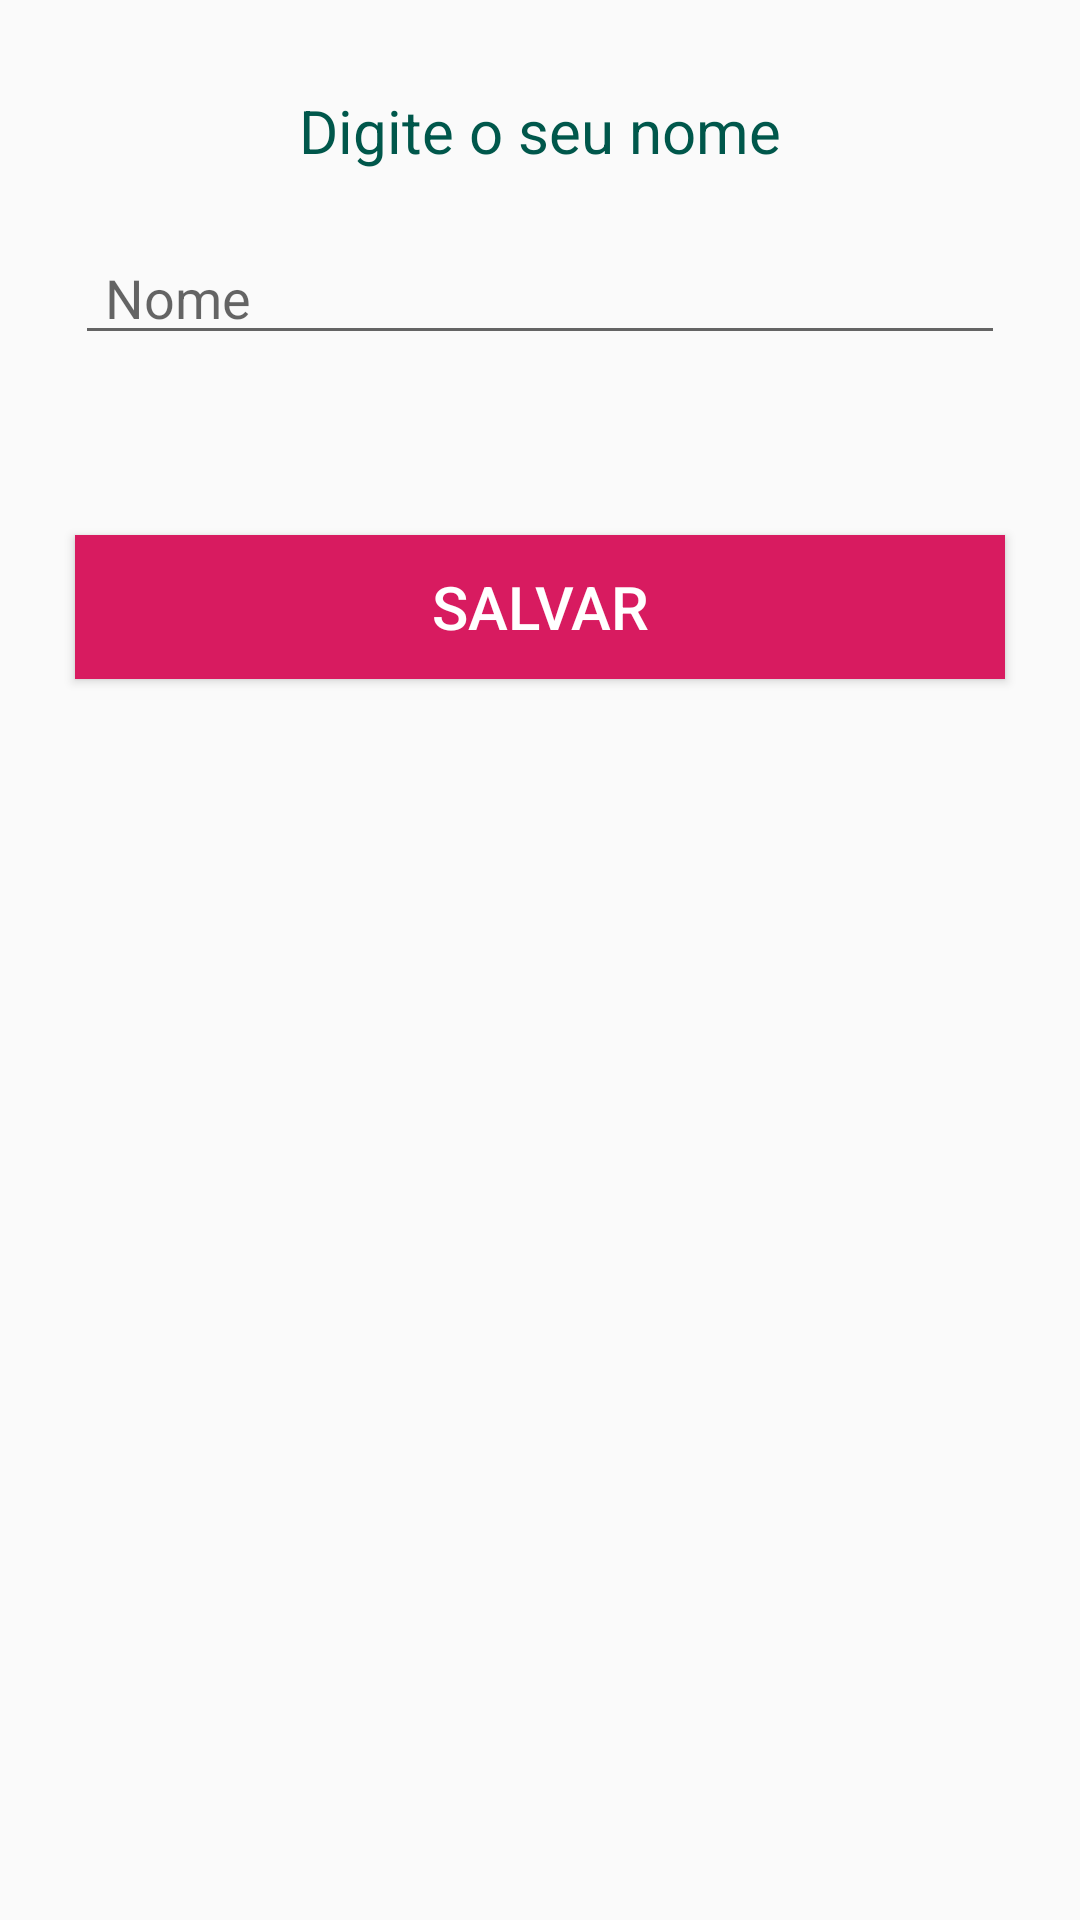

This screen was rendered from an Android layout file. Write that file and the resources it references.
<!-- AndroidManifest.xml: application theme AppTheme -->
<!-- res/layout/fragment_cadastro.xml -->
<LinearLayout xmlns:android="http://schemas.android.com/apk/res/android"
    xmlns:tools="http://schemas.android.com/tools"
    android:id="@+id/fragment_cadastro"
    android:layout_width="match_parent"
    android:layout_height="match_parent"
    tools:context="com.example.android.noqfoodprototype.fragments.CadastroFragment"
    android:orientation="vertical">
    <TextView
        android:layout_width="wrap_content"
        android:layout_height="wrap_content"
        android:layout_gravity="center_horizontal"
        android:text="@string/txt_name"
        android:textSize="@dimen/textSize"
        android:padding="10dp"
        android:textAlignment="center"
        android:textColor="@color/colorPrimaryDark"
        android:layout_marginTop="20dp"/>

    <EditText
        android:id="@+id/nomeID"
        android:layout_width="match_parent"
        android:layout_height="wrap_content"
        android:layout_marginStart="@dimen/margin_startEnd"
        android:layout_marginTop="10dp"
        android:layout_marginEnd="@dimen/margin_startEnd"
        android:hint="@string/hint_nome"
        android:importantForAutofill="no"
        android:inputType=""
        android:paddingStart="10dp"
        android:paddingEnd="10dp"
        tools:targetApi="o" />

    <Button
        android:id="@+id/btn_saveCadastro"
        android:layout_width="match_parent"
        android:layout_height="wrap_content"
        android:layout_marginTop="@dimen/margin_top"
        android:layout_marginStart="@dimen/margin_startEnd"
        android:layout_marginEnd="@dimen/margin_startEnd"
        android:background="@color/colorAccent"
        android:textColor="@color/white"
        android:text="@string/txt_btn_salvar"
        android:textSize="@dimen/textSize"/>


</LinearLayout>
<!-- resources referenced by this layout -->
<resources>
  <color name="colorAccent">#D81B60</color>
  <color name="colorPrimaryDark">#00574B</color>
  <color name="white">#FFF</color>
  <dimen name="margin_startEnd">25dp</dimen>
  <dimen name="margin_top">60dp</dimen>
  <dimen name="textSize">20sp</dimen>
  <string name="hint_nome">Nome</string>
  <string name="txt_btn_salvar">Salvar</string>
  <string name="txt_name">Digite o seu nome</string>
  <style name="AppTheme" parent="Theme.AppCompat.Light.NoActionBar">
          
          <item name="colorPrimary">@color/colorPrimary</item>
          <item name="colorPrimaryDark">@color/colorPrimaryDark</item>
          <item name="colorAccent">@color/colorAccent</item>
      </style>
  <color name="colorPrimary">#008577</color>
</resources>
